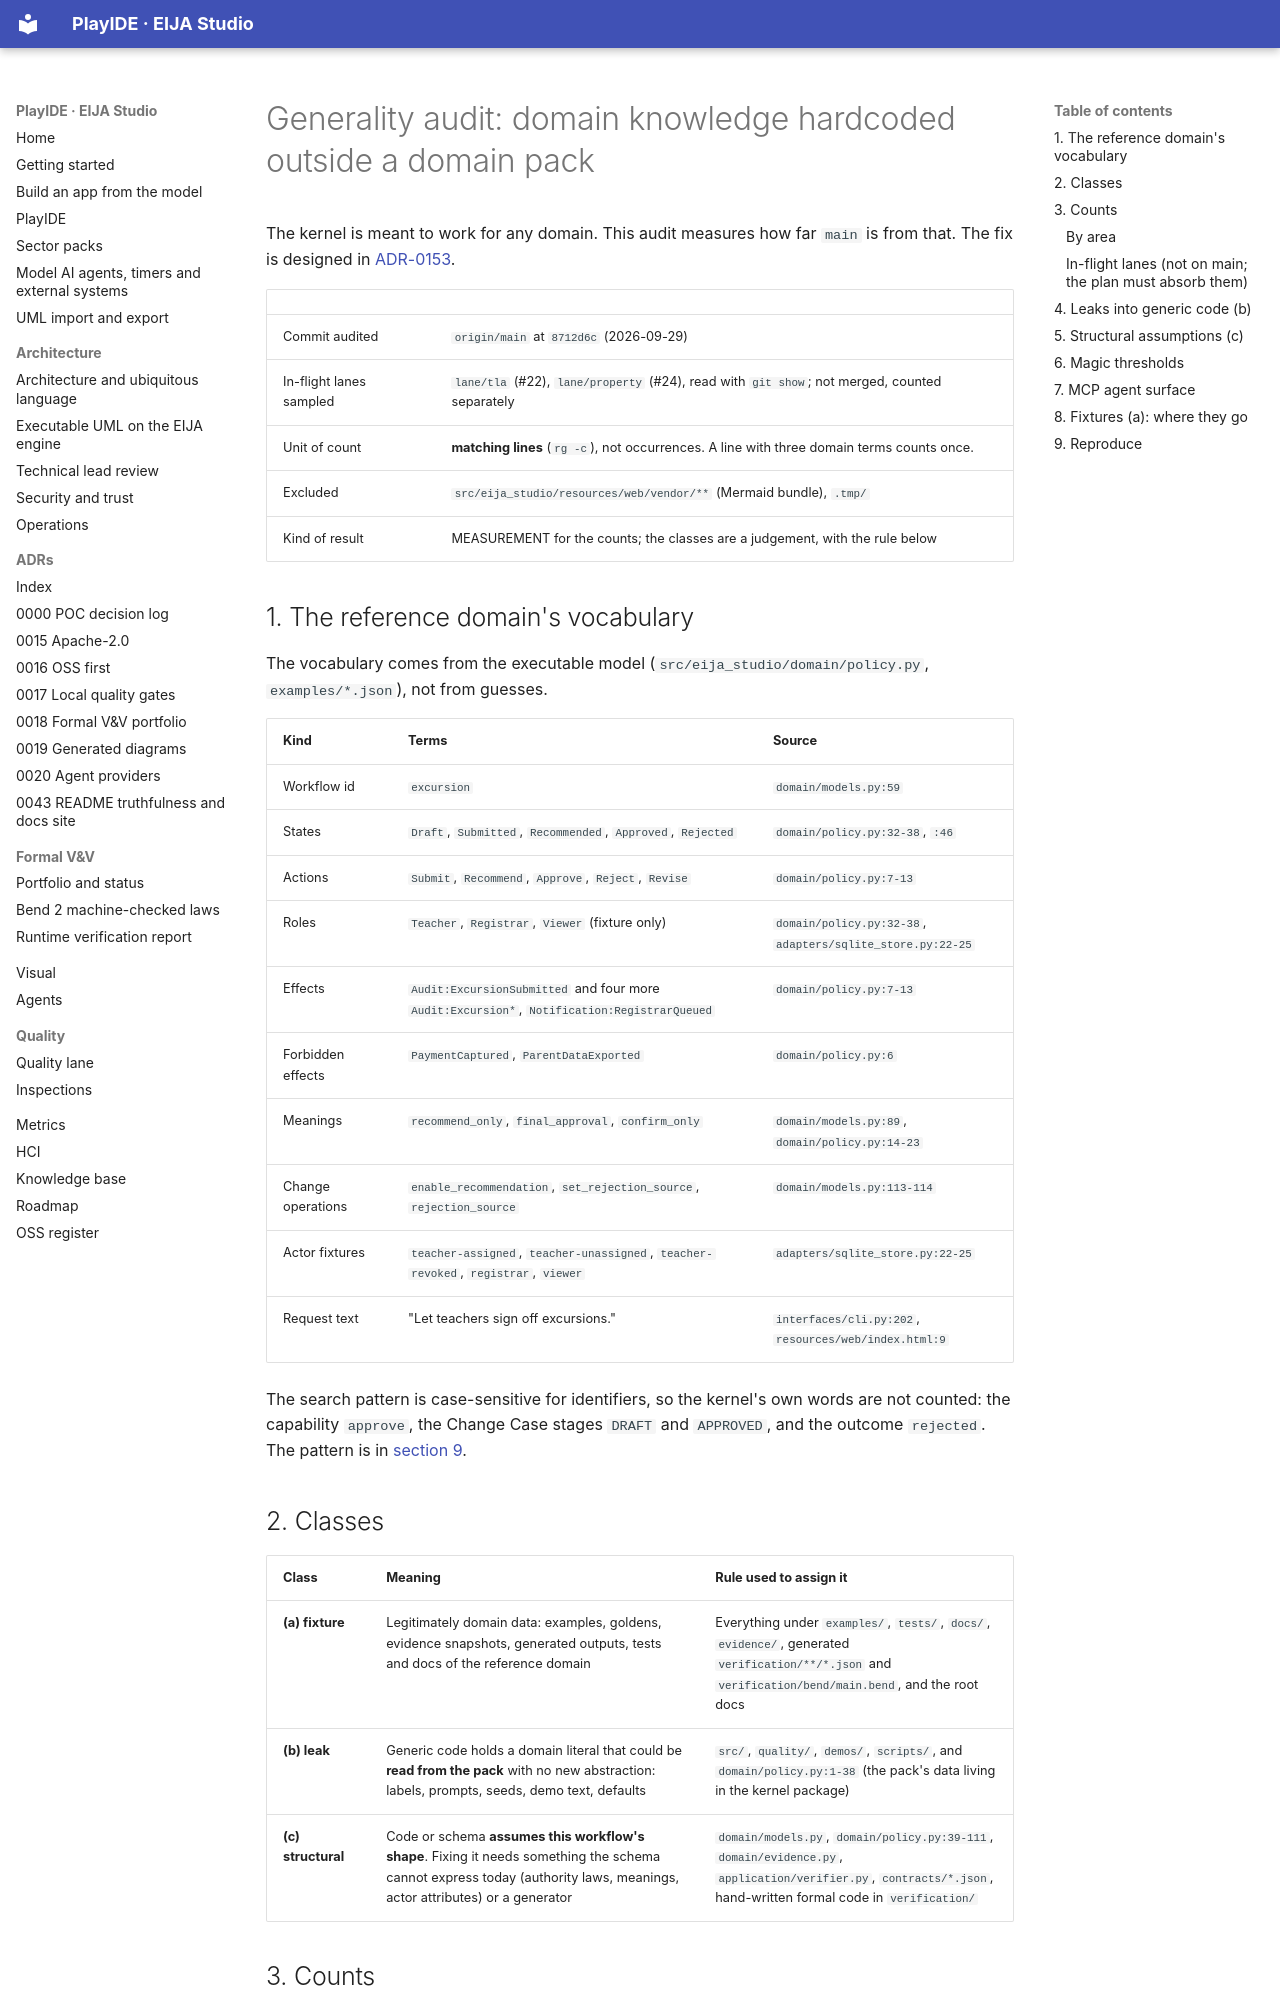

repository: 45ck/eija-studio · page: engineering/GENERALITY-AUDIT/index.html · generator: mkdocs

# Generality audit: domain knowledge hardcoded outside a domain pack

The kernel is meant to work for any domain. This audit measures how far `main` is from that. The fix is designed in
[ADR-0153](../adr/0153-domain-agnostic-kernel.md).

| | |
|---|---|
| Commit audited | `origin/main` at `8712d6c` (2026-09-29) |
| In-flight lanes sampled | `lane/tla` (#22), `lane/property` (#24), read with `git show`; not merged, counted separately |
| Unit of count | **matching lines** (`rg -c`), not occurrences. A line with three domain terms counts once. |
| Excluded | `src/eija_studio/resources/web/vendor/**` (Mermaid bundle), `.tmp/` |
| Kind of result | MEASUREMENT for the counts; the classes are a judgement, with the rule below |

## 1. The reference domain's vocabulary

The vocabulary comes from the executable model (`src/eija_studio/domain/policy.py`, `examples/*.json`), not from guesses.

| Kind | Terms | Source |
|---|---|---|
| Workflow id | `excursion` | `domain/models.py:59` |
| States | `Draft`, `Submitted`, `Recommended`, `Approved`, `Rejected` | `domain/policy.py:32-38`, `:46` |
| Actions | `Submit`, `Recommend`, `Approve`, `Reject`, `Revise` | `domain/policy.py:7-13` |
| Roles | `Teacher`, `Registrar`, `Viewer` (fixture only) | `domain/policy.py:32-38`, `adapters/sqlite_store.py:22-25` |
| Effects | `Audit:ExcursionSubmitted` and four more `Audit:Excursion*`, `Notification:RegistrarQueued` | `domain/policy.py:7-13` |
| Forbidden effects | `PaymentCaptured`, `ParentDataExported` | `domain/policy.py:6` |
| Meanings | `recommend_only`, `final_approval`, `confirm_only` | `domain/models.py:89`, `domain/policy.py:14-23` |
| Change operations | `enable_recommendation`, `set_rejection_source`, `rejection_source` | `domain/models.py:113-114` |
| Actor fixtures | `teacher-assigned`, `teacher-unassigned`, `teacher-revoked`, `registrar`, `viewer` | `adapters/sqlite_store.py:22-25` |
| Request text | "Let teachers sign off excursions." | `interfaces/cli.py:202`, `resources/web/index.html:9` |

The search pattern is case-sensitive for identifiers, so the kernel's own words are not counted: the capability `approve`, the Change Case stages `DRAFT` and `APPROVED`, and the outcome `rejected`. The pattern is in [section 9](#9-reproduce).
